Image classification data set "bm-vs-av-v2-augmented" (pedroescalfonimoraes/final-project-plagues-recognition-master on GitHub). Class labels (2): acaro vermelho, bicho mineiro.

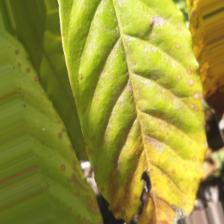
Label: acaro vermelho

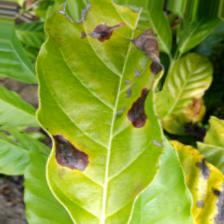
Label: bicho mineiro

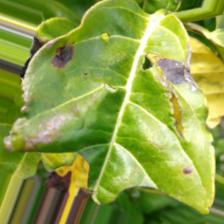
Label: bicho mineiro

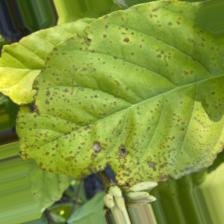
Label: acaro vermelho

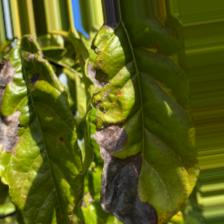
Label: bicho mineiro

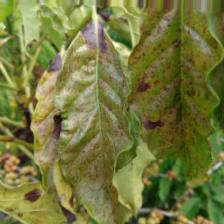
Label: acaro vermelho
